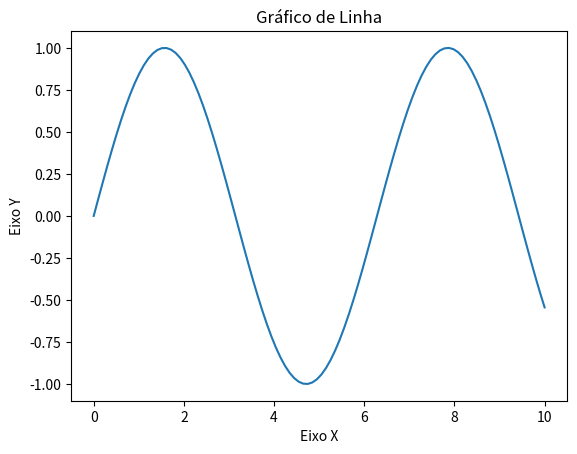
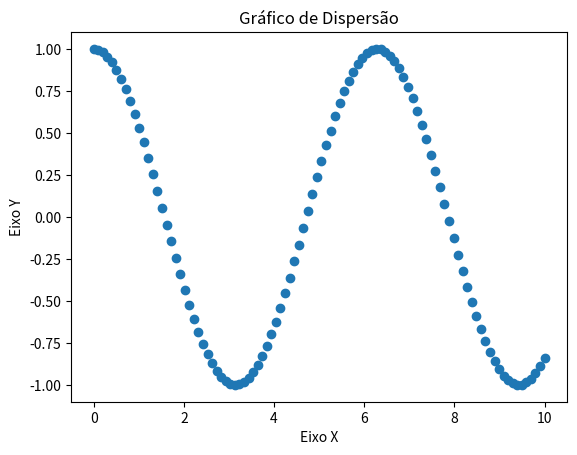
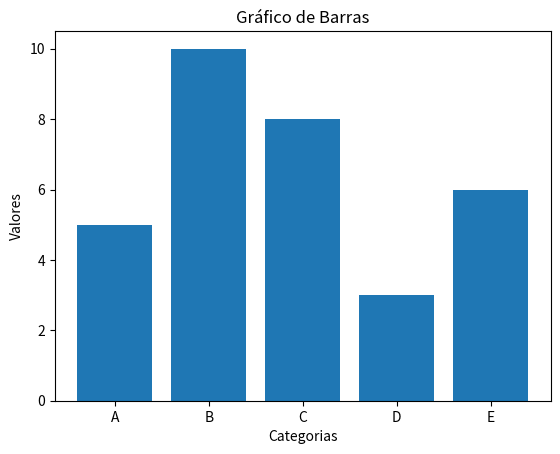
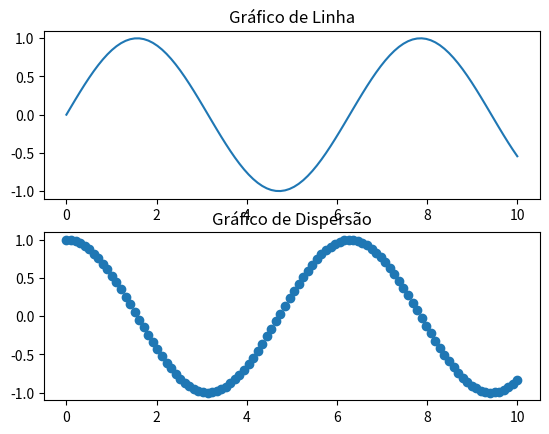

Here is the Python script that generated these plots, in order:
import matplotlib.pyplot as plt
import numpy as np

# Criando os dados
x = np.linspace(0, 10, 100) # Cria um array de 100 valores é o que faz o o cógido, x=np.linspace(0,10,100)
print(x)
y1 = np.sin(x)
y2 = np.cos(x) # Calcula o cosseno de cada valor do array é o que faz o o cógido, y2 = np.cos(x)
print(y2)

# Gráfico de linha
plt.plot(x, y1)
plt.title('Gráfico de Linha')
plt.xlabel('Eixo X')
plt.ylabel('Eixo Y')

# Gráfico de dispersão
plt.figure()
plt.scatter(x, y2) # Cria um gráfico de dispersão é o que faz o o cógido, plt.scatter(x, y2)

plt.title('Gráfico de Dispersão')
plt.xlabel('Eixo X')
plt.ylabel('Eixo Y')

# Gráfico de barras
valores = [5, 10, 8, 3, 6]
rotulos = ['A', 'B', 'C', 'D', 'E']

plt.figure()
plt.bar(rotulos, valores)
plt.title('Gráfico de Barras')
plt.xlabel('Categorias')
plt.ylabel('Valores')

# Subplots
fig, axs = plt.subplots(2, 1) # Cria uma figura com dois subgráficos é o que faz o o cógido, fig, axs = plt.subplots(2, 1)

axs[0].plot(x, y1)
axs[0].set_title('Gráfico de Linha')

axs[1].scatter(x, y2)
axs[1].set_title('Gráfico de Dispersão')

# Salvando o gráfico de barras
plt.savefig('grafico_barras.png')

# Exibindo todos os gráficos
plt.show()


